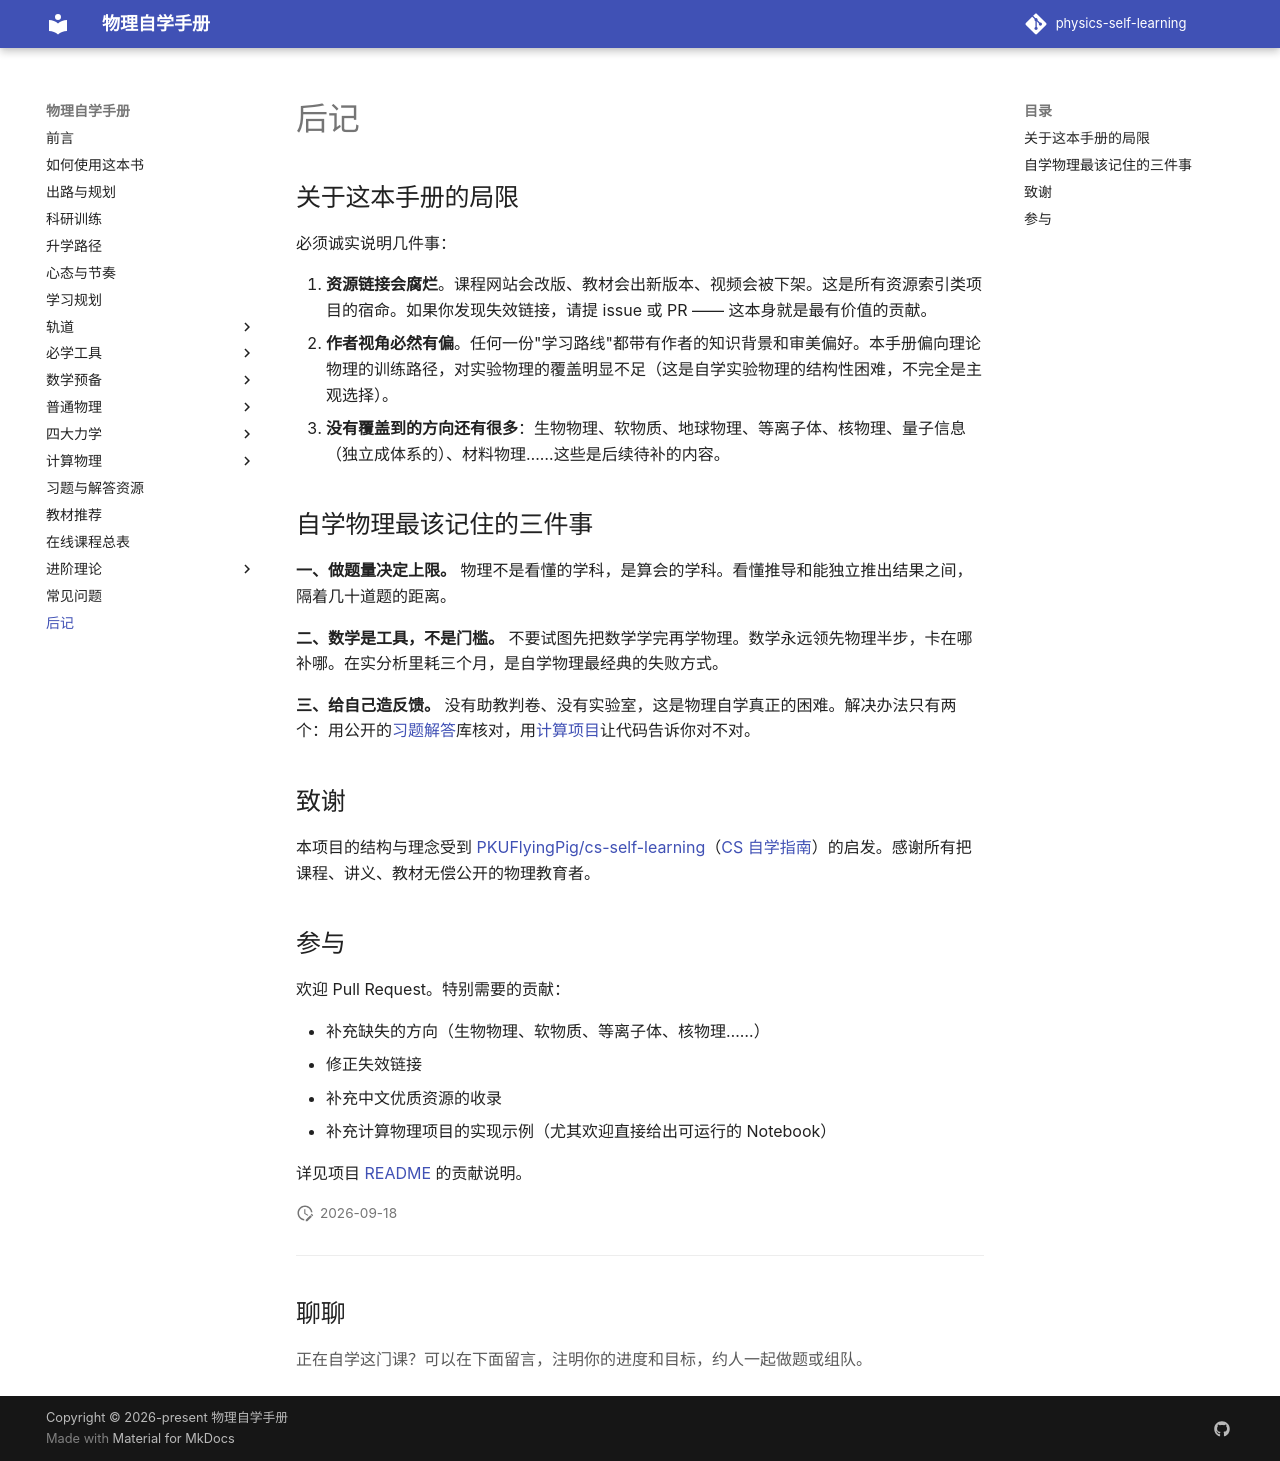

repository: shaoyitong2022-dot/physics-self-learning · page: 后记/index.html · generator: mkdocs

# 后记

## 关于这本手册的局限

必须诚实说明几件事：

1. **资源链接会腐烂**。课程网站会改版、教材会出新版本、视频会被下架。这是所有资源索引类项目的宿命。如果你发现失效链接，请提 issue 或 PR —— 这本身就是最有价值的贡献。
2. **作者视角必然有偏**。任何一份"学习路线"都带有作者的知识背景和审美偏好。本手册偏向理论物理的训练路径，对实验物理的覆盖明显不足（这是自学实验物理的结构性困难，不完全是主观选择）。
3. **没有覆盖到的方向还有很多**：生物物理、软物质、地球物理、等离子体、核物理、量子信息（独立成体系的）、材料物理……这些是后续待补的内容。

## 自学物理最该记住的三件事

**一、做题量决定上限。**
物理不是看懂的学科，是算会的学科。看懂推导和能独立推出结果之间，隔着几十道题的距离。

**二、数学是工具，不是门槛。**
不要试图先把数学学完再学物理。数学永远领先物理半步，卡在哪补哪。在实分析里耗三个月，是自学物理最经典的失败方式。

**三、给自己造反馈。**
没有助教判卷、没有实验室，这是物理自学真正的困难。解决办法只有两个：用公开的[习题解答](习题与解答.md)库核对，用[计算项目](计算物理/项目清单.md)让代码告诉你对不对。

## 致谢

本项目的结构与理念受到 [PKUFlyingPig/cs-self-learning](https://github.com/PKUFlyingPig/cs-self-learning)（[CS 自学指南](https://csdiy.wiki)）的启发。感谢所有把课程、讲义、教材无偿公开的物理教育者。

## 参与

欢迎 Pull Request。特别需要的贡献：

- 补充缺失的方向（生物物理、软物质、等离子体、核物理……）
- 修正失效链接
- 补充中文优质资源的收录
- 补充计算物理项目的实现示例（尤其欢迎直接给出可运行的 Notebook）

详见项目 [README](https://github.com/shaoyitong2022-dot/physics-self-learning) 的贡献说明。
